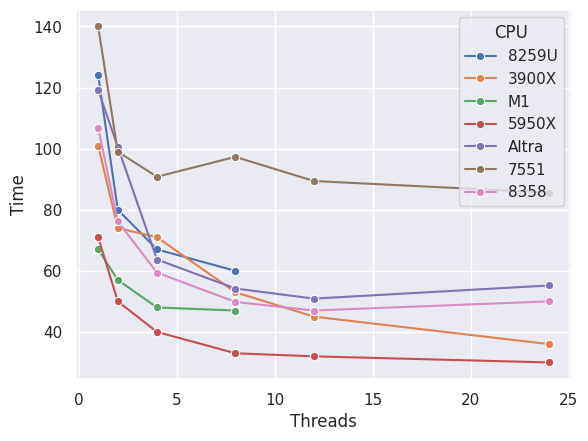

This figure's Python source:
#!/usr/bin/env python3
# -*- coding: utf-8 -*-

#plot geometric mean for 
# bigger speed test
#  https://sscc.nimh.nih.gov/afni/doc/misc/afni_speed/index_html

import pandas as pd
import numpy as np
import seaborn as sns
import matplotlib.pyplot as plt
df = pd.DataFrame({'CPU': ['8259U','8259U','8259U','8259U','8259U','8259U','3900X','3900X','3900X','3900X','3900X','3900X','M1','M1','M1','M1','M1','M1','5950X','5950X','5950X','5950X','5950X','5950X','Altra','Altra','Altra','Altra','Altra','Altra','7551','7551','7551','7551','7551','7551','8358','8358','8358','8358','8358','8358'],
					'Threads': [1,2,4,8,12,24,1,2,4,8,12,24,1,2,4,8,12,24,1,2,4,8,12,24,1,2,4,8,12,24,1,2,4,8,12,24,1,2,4,8,12,24],
					'Time': [124,80,67,60,np.nan,np.nan, 101,74,71,53,45,36, 67,57,48,47,np.nan,np.nan,71, 50, 40, 33, 32, 30,119.2,100.6,63.7,54.2,50.9,55.2,140,99.0,90.8,97.3, 89.4, 85.6,106.9,76.2,59.4,49.8,47.0,50.0]})
sns.set()
ax = sns.lineplot(x='Threads', y='Time', hue='CPU', data=df, marker='o')
#plt.show()
plt.savefig('afni_bench.png', dpi=300)
